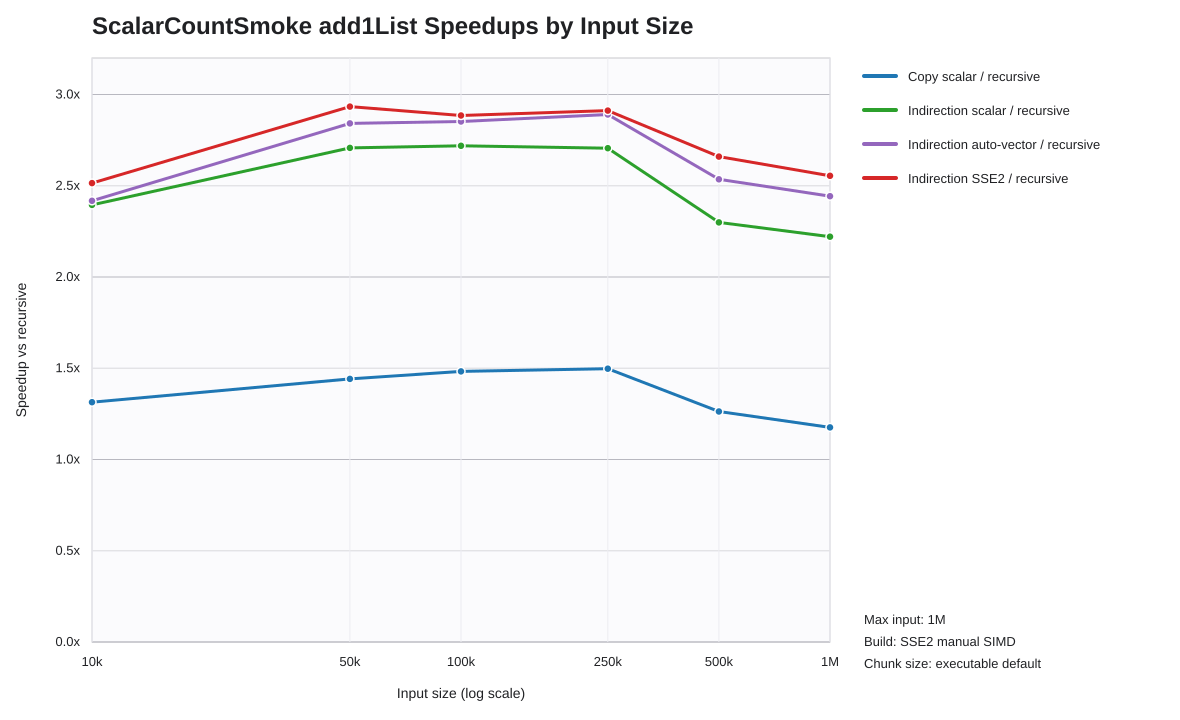

Source data for this figure (header and first rows):
list_len, recursive_seconds, loop_scalar_copy_seconds, indir_loop_scalar_seconds, indir_loop_auto_seconds, indir_loop_explicit_vector_seconds, loop_scalar_copy_speedup_vs_recursive, indir_loop_scalar_speedup_vs_recursive, indir_loop_auto_speedup_vs_recursive, indir_loop_explicit_vector_speedup_vs_re…
10000, 0.000269, 0.0002047, 0.0001123, 0.0001113, 0.000107, 1.314, 2.395, 2.417, 2.514
50000, 0.001143, 0.0007926, 0.000422, 0.000402, 0.0003894, 1.442, 2.707, 2.842, 2.934
100000, 0.002188, 0.001476, 0.0008046, 0.0007671, 0.0007584, 1.483, 2.719, 2.852, 2.885
250000, 0.004705, 0.003142, 0.001739, 0.001628, 0.001616, 1.498, 2.706, 2.89, 2.912
500000, 0.005927, 0.004694, 0.002578, 0.002338, 0.002229, 1.263, 2.299, 2.535, 2.66
1000000, 0.00513, 0.004363, 0.00231, 0.0021, 0.002008, 1.176, 2.221, 2.443, 2.554
